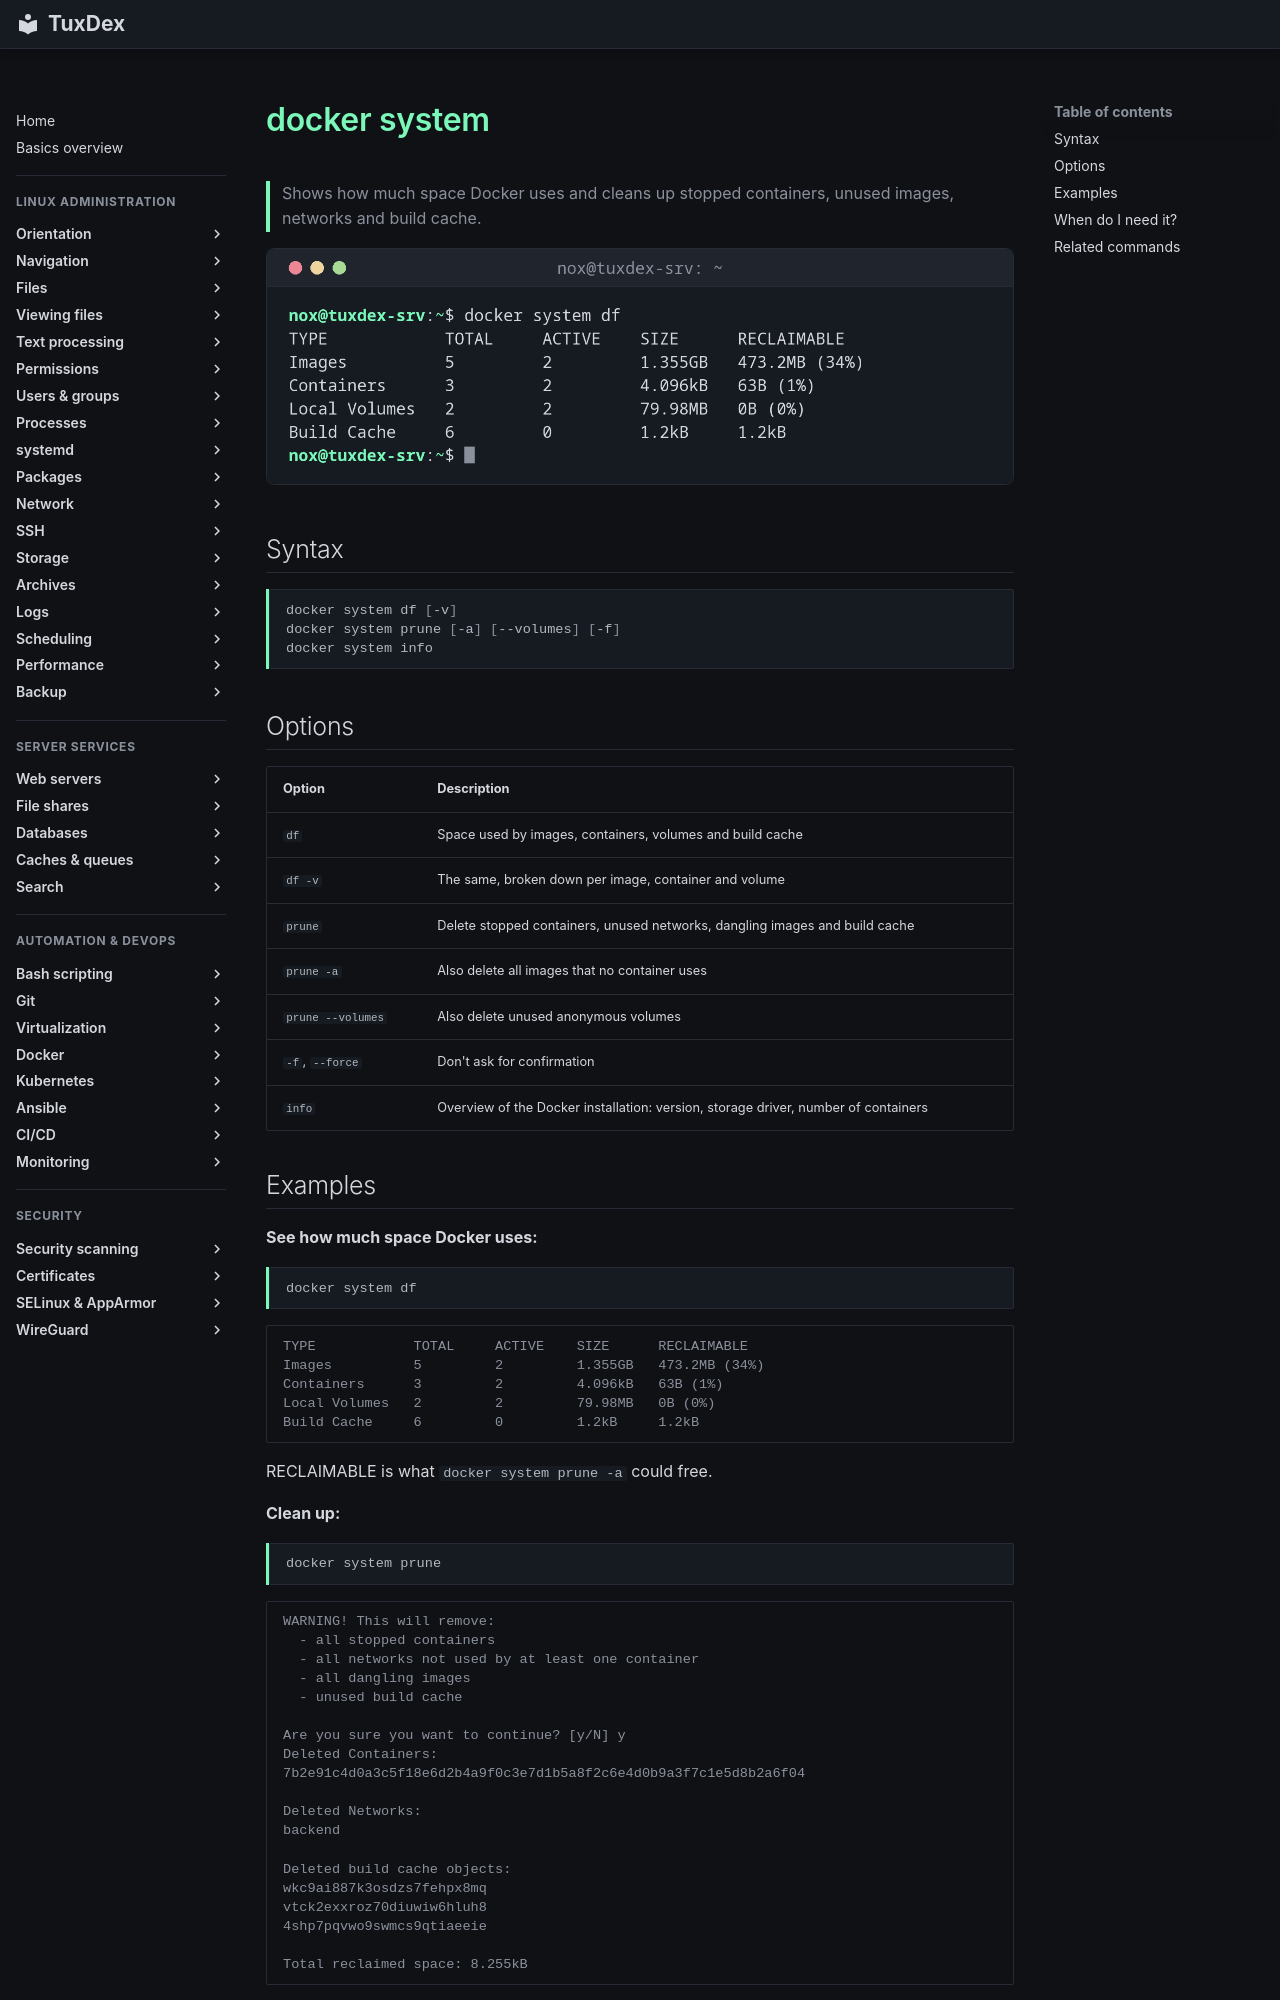

repository: Noxisan/tuxcodex · page: 19-docker/docker-system.en/index.html · generator: mkdocs

# docker system

> Shows how much space Docker uses and cleans up stopped containers, unused images, networks and build cache.

![docker-system output](../assets/screenshots/19-docker/docker-system.png)

## Syntax

```bash
docker system df [-v]
docker system prune [-a] [--volumes] [-f]
docker system info
```

## Options

| Option | Description |
|--------|-------------|
| `df` | Space used by images, containers, volumes and build cache |
| `df -v` | The same, broken down per image, container and volume |
| `prune` | Delete stopped containers, unused networks, dangling images and build cache |
| `prune -a` | Also delete all images that no container uses |
| `prune --volumes` | Also delete unused anonymous volumes |
| `-f`, `--force` | Don't ask for confirmation |
| `info` | Overview of the Docker installation: version, storage driver, number of containers |
